pico-8 play session: hold → + tap 🅾

[t = 1 s] hold → ~1s, tap 🅾 ~2×
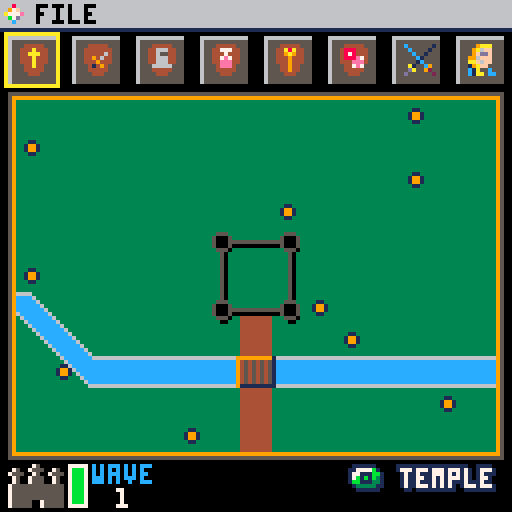
[t = 2 s] hold → ~2s, tap 🅾 ~4×
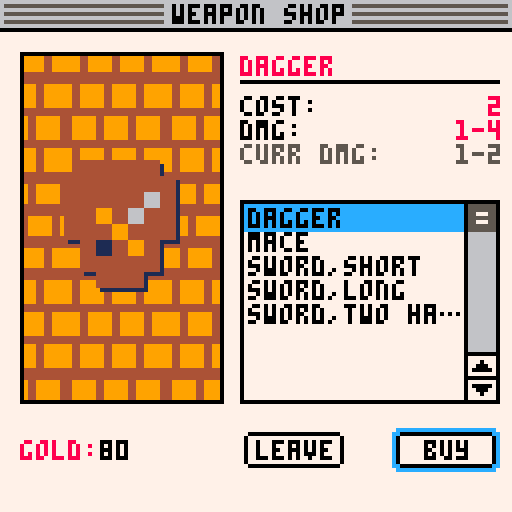

pico-8 cartridge
version 27
__lua__
function _init()
	plyr={
		x=8,
		y=8,
		lvl=1,
		hp=10,
		curr_hp=10,
		gold=80,
		exp=0,
		ac=10,
		dmg="1-2",
		d=2,
		amr_ac=0,
		str=15,
		int=13,
		wis=12,
		dex=14,
		con=15,
		cha=14,
		weapon="hands",
		armour="none",
		dead=false,
		init=0,
		type="derek",
		stat_points=0,
		castle_hp=100,
		castle_max_hp=100,
		magic={},
		potions={},
		bs="c"
		}
	reset_plyr=plyr
	save_plyr=plyr
	save_fmap={}
	save_wave=1

	fmap={}
	wave=1
	wave_reset=true
	wave_adv=false

	temple={
		{desc="cure light wounds",gold=2,val="4",stat="hp"},
		{desc="cure serious wounds",gold=5,val="8",stat="hp"},
		{desc="heal",gold=20,val="full",stat="hp"},
		{desc="identify",gold=1,val="1",stat="charge"}
		}

	weapons={
		{desc="dagger",gold=2,val="1-4",stat="dmg"},
		{desc="mace",gold=20,val="1-5",stat="dmg"},
		{desc="sword,short",gold=25,val="1-6",stat="dmg"},
		{desc="sword,long",gold=50,val="1-8",stat="dmg"},
		{desc="sword,two handed",gold=100,val="1-10",stat="dmg"}
		}

	armour={
		--light --dex mod
		{desc="padded",gold=5,val="11",stat="ac"},
		{desc="leather",gold=10,val="11",stat="ac"},
		{desc="studded leather",gold=45,val="12",stat="ac"},
		--medium --dex mod (max 2)
		{desc="hide",gold=10,val="12",stat="ac"},
		{desc="chain shirt",gold=50,val="13",stat="ac"},
		{desc="scale mail",gold=50,val="14",stat="ac"},
		{desc="breastplate",gold=400,val="14",stat="ac"},
		{desc="half plate",gold=750,val="15",stat="ac"},
		--heavy str requirements
		{desc="ring mail",gold=30,val="14",stat="ac"},
		{desc="chain mail",gold=75,val="16",stat="ac"},--str 13
		{desc="splint",gold=200,val="17",stat="ac"},--str 15
		{desc="plate",gold=1500,val="18",stat="ac"} --str 15
		}

	alchemist={
		{desc="potion of healing",gold=2,val="4",stat="potion"},
		{desc="potion of extra healing",gold=5,val="8",stat="potion"},
		{desc="potion of heal",gold=20,val="full",stat="potion"},
		{desc="potion of fiery breath",gold=10,val="1",stat="potion"}
		}

	magic={
		{desc="protection+1",gold=1000,val="1",stat="ring"},
		{desc="protection+2",gold=2000,val="1",stat="ring"},
		{desc="fire",gold=1000,val="1",stat="wand"},
		{desc="lightning",gold=3000,val="1",stat="wand"},
		{desc="destruction",gold=4000,val="1",stat="wand"},
		{desc="healing",gold=1200,val="1",stat="staff"}--,
		--{desc="dog",gold=777,val="5",stat="cha"}
		}

	games={
		{desc="basilisk",gold=8,val="10",stat="wins"},
		{desc="dragon eyes",gold=5,val="6",stat="wins"},
		{desc="odd man out",gold=2,val="3",stat="wins"}
		}

	list_start=1
	list_min=1
	list_pos=1
	list_len=8
	idx=1
	if (#armour<list_len) then
		list_end=#armour
		list_len=list_end
	else
		list_end=list_len
	end
	list_max=list_end

	but_num=2
	but_pos=but_num

	field_num=8
	field_pos=1

	field_x=60
	field_y=83

	--state
	select=false
	gamestate=0

	bpos=1
	bmenu=true
	blist=false
	bluse=false
	bltype=""
	fpos=1
	fmenu=false
	o={}
	spos=1
	log1=""
	log2=""
	log3=""
	log4=""
	tlog=""
end

function _update()
	if(plyr.dead and btnp(🅾️)) then
		_init()
	elseif (gamestate==0 and (btnp(🅾️) or btnp(❎)) and fmenu==false) then
			fmenu=true
	elseif (fmenu) then
		if(btnp(⬆️) and fpos>1) fpos-=1
		if(btnp(⬇️) and fpos<#o) fpos+=1
		if(btnp(🅾️)) picobar_act(o[fpos]) fpos=1
		if(btnp(❎)) fmenu=false fpos=1
	else
		if (gamestate==1) then
			control_field()
		elseif (gamestate==2) then
			control_field_active()
		elseif (gamestate==3) then
			control_shop()
		elseif (gamestate==4) then
			control_battle()
		elseif (gamestate==5) then
			control_textbox()
		elseif (gamestate==6) then
			control_textbox()
			if(gamestate==1) wave_init()
		end
	end
end

function _draw()
	cls()
	if (wave_reset) wave_init()
	--menu("temple",items)
	if (gamestate==0) then
		title_screen()
	elseif (gamestate==1) then
		cls()
		field()
		o={"save","load","quit"}
		picobar(o)
		wave_clear()
		battle_init=true
	elseif (gamestate==2) then
		field()
		field_active()
		o={"save","load","quit"}
		picobar(o)
		battle_init=true
	elseif (gamestate==3) then
		cls()
		if (shop==1) menu("temple",temple,40)
		if (shop==2) menu("weapon shop",weapons,48)
		if (shop==3) menu("armourer",armour,56)
		if (shop==4) menu("alchemist",alchemist,64)
		if (shop==5) menu("magic items",magic,72)
		if (shop==6) menu("gaming hall",games,80)
		if (shop==7) gamestate=2
		if (shop==8) derek_stats()
	elseif (gamestate==4) then
		if(battle_init) then
			e={}
			for m=1,#fmap[plyr.x][plyr.y].mobs do
				add(e,spawn_enemy(fmap[plyr.x][plyr.y].mobs[m].creature,10))
			end
			battle_init=false
			plyr.init=initiative(bonus(plyr.dex))
			log4=""
			log3=""
			log2=""
			log1=""
		end
		battle_screen(e)
		o={"save","load","quit"}
		picobar(o)
		if(blist) then
			if(bpos==3) then
				battle_list(plyr.potions,"potion") list_max=#plyr.potions
			elseif(bpos==4) then
				battle_list(plyr.magic,"magic") list_max=#plyr.magic
			end
		end
	elseif (gamestate==5) then
		battle_screen(e)
		o={"save","load","quit"}
		picobar(o)
		textbox(tlog,28)
	elseif (gamestate==6) then
		tlog="wave clear"
		textbox(tlog,28)
	end

	if (wave_adv) wave_attack() wave_advance()
	if (plyr.dead) gameover()
end
-->8
--menu
function menu(title,list,icon)
	list_end=#list
	list_len=#list
	list_limit=#list
	list_max=#list

	map(0,0)

	tx=centre_text(title)
	rectfill(tx-1,1,128-tx+1,6,6)
	print(title,tx+1,1,0)

	--image
	yrpt=3
	xrpt=5
	xpic=flr(50/xrpt)
	ypic=flr(87/yrpt)

	sspr(0, 64, 24, 32,5,13,50,87)
	rect(5,13,55,100,0)
	--spr(icon,27,53)
	--sspr( sx, sy, sw, sh, dx, dy, [dw,] [dh,] [flip_x,] [flip_y] )
	sspr(104,8,8,8,17,41,32,32)
	--sspr(104,8,8,8,15,39,34,34)
	sspr(icon,8,8,8,16,40,32,32)

	--textbox
	rect(60,50,116,100,0)
	rect(116,50,124,100,0)
	rect(116,88,124,94,0)

	list_move(list_pos,8,list)

	idx=1
	for l=list_start,list_limit do
		if (idx==list_pos) then
			rectfill(61,51+6*(idx-1),115,57+6*(idx-1),12)
			print(list[l].desc,60,14,8)
			--stats
			print("cost:",60,24,0)
			print(list[l].gold,126-#tostr(list[l].gold)*4,24,8)
			print(list[l].stat..":",60,30,0)
			print(list[l].val,126-#list[l].val*4,30,8)
			print("curr "..list[l].stat..":",60,36,5)
			if (title=="weapon shop") then
				print(plyr.dmg,126-#plyr.dmg*4,36,5)
			elseif (title=="armourer") then
				print(plyr.amr_ac,126-#tostr(plyr.amr_ac)*4,36,5)
			end
		end
		txt=list[l].desc
		if(#txt>12) txt=sub(txt,1,12).."…"
		print(txt,62,52+6*(idx-1),0)
		if (list_pos<=list_end) then
			idx+=1
		end
	end
	--scroll bar
	rectfill(117,51,123,87,6)

	p=list_pos+list_start-1

	--scroll icon
	--spr(18,117,55+36*((p-2)/#list))
	scroll_bar(117,51,40)
	--scroll arrows
	--up
	line(118,92,120,90,0)
	line(122,92,120,90,0)
	line(118,92,122,92,0)
	pset(120,91,0)

	--down
	line(118,96,120,98,0)
	line(122,96,120,98,0)
	line(118,96,122,96,0)
	pset(120,97,0)

	--line under title
	line(60,20,124,20,0)

	local pad=2

	if (but_pos==1 and select) then
		gamestate=1
		select=false
		but_pos=2
		list_pos=1
		list_start=1
	elseif (but_pos==1) then
		button(63,110,"leave",true)
	else
		button(63,110,"leave",false)
	end
	if (but_pos==2) then
		button(101,110,"buy",true)
		if (select and plyr.gold-list[p].gold>=0 and plyr.dmg != list[p].val) then
			if (title=="weapon shop") then
				plyr.dmg=list[p].val
				plyr.d=tonum(sub(list[p].val,3))
				plyr.weapon=list[p].desc
			elseif (title=="armourer") then
				plyr.amr_ac=list[p].val
				plyr.armour=list[p].desc
			elseif (title=="alchemist") then
				add(plyr.potions,list[p])
			elseif (title=="magic items") then
				add(plyr.magic,list[p])
			elseif (title=="gaming hall") then
				if(list[p].desc=="basilisk") then
					if(droll(1,6)==1) then
						plyr.gold+=10
					elseif(droll(1,6)==1) then
						plyr.gold+=10
					end
				elseif(list[p].desc=="dragon eyes") then
					if(droll(1,6)==droll(1,6)) plyr.gold+=6
				elseif(list[p].desc=="odd man out") then
					d=droll(2,6)
					if(flr(d/2)*2==d) plyr.gold+=3
				end
			elseif (title=="temple") then
				if(plyr.curr_hp+list[p].val <= plyr.hp) then
					plyr.curr_hp+=list[p].val
				else
					plyr.curr_hp=plyr.hp
				end
			end
			plyr.gold-=list[p].gold
		end
	else
		button(101,110,"buy",false)
	end

	--gold
	print("gold:",5,110,8)
	print(plyr.gold,25,110,0)
end

function button(x,y,text,highlight)
	local col=0

	--button
	rect(x-2,y-2,x+22,y+6,col)
	offset=(20-#text*4)/2
	print(text,x+offset+1,y,col)

	--highlight
	if (highlight) then
		col=12
		pset(x-2,y-2,col)
		pset(x-2,y+6,col)
		pset(x+22,y+6,col)
		pset(x+22,y-2,col)

		rect(x-3,y-3,x+23,y+7,col)
		pset(x-3,y-3,7)
		pset(x-3,y+7,7)
		pset(x+23,y+7,7)
		pset(x+23,y-3,7)
	else
		pset(x-2,y-2,7)
		pset(x-2,y+6,7)
		pset(x+22,y+6,7)
		pset(x+22,y-2,7)
	end
end

function scroll_bar(x,y,h)
	scy=y+(h/list_max)*(list_start+list_pos-1)-(h/list_max)
	if(scy>y+h-10) scy=y+h-10
	--if(list_pos+list_start==list_limit) scy=y+h-10
	spr(18,x,scy)
end

-->8
--helper
function centre_text(str)
	pos=((32*4)-(#str*4))/2
	return pos
end

function num_size(num)
	return (4*#tostr(num))
end

function list_move(pos,display,list)
	--if (pos==list_max) then
	if (pos==display) then
		list_start+=1
		list_end+=1
		--list_max+=1
		list_pos-=1
	end
	if (pos==list_min and list_start>1) then
		list_end-=1
		list_start-=1
		list_pos+=1
	end

	if(list_start+display-1<=#list) then
		list_limit=list_start+display-1
	else
		list_limit=#list
	end
end
function add_log(txt)
	log4=log3
	log3=log2
	log2=log1
	log1=txt
end

function textbox(text,s)
	pad=20
	chars=20
	lines=ceil(#text/chars)+1
	xtra=(lines-5)*7
	rectfill(21,21,108,71+xtra,1)
	rectfill(20,20,107,70+xtra,7)
	--rect(1+pad,1+pad,126-pad,89-pad,0)
	rectfill(25,25,33,34,0)
	spr(s,26,26)
	for t=1,lines do
		print(sub(text,(t-1)*chars,t*chars-1),25,37+(t-1)*7,0)
		--print(tlog,5+pad,5+pad+1+11)
	end

	dbutton("s",99,64+xtra,true)
end

function dbutton(type,x,y,bg)
	if(bg) then
		bprint("❎",x,y,0,0)
	end
	if(type=="s") then
		if(plyr.bs=="c") then
			spr(16,x,y)
		else
			spr(32,x,y)
		end
	end
	if(type=="x") then
		if(plyr.bs=="c") then
			spr(32,x,y)
		else
			spr(16,x,y)
		end
	end
end

function bprint(str,x,y,c1,c2)
	color(c2)
	print(str,x-1,y-1)
	print(str,x-1,y)
	print(str,x,y-1)
	print(str,x+1,y+1)
	print(str,x+1,y)
	print(str,x,y+1)

	print(str,x,y,c1)
end

function bspr(s,x,y,c)
	spr(s,x,y)
end

-->8
--field
function field()
	spc=16
	bpos=1
	map(32,0,4,1)
	for i=0,7 do
		spr(37,spc*i,7)
		spr(38,spc*i+8,7)
		spr(53,spc*i,15)
		spr(54,spc*i+8,15)
		spr(21+i,spc*i+5,11)
	end

	--level up symbol
	if(plyr.stat_points>0) spr(41,121,16)

	spr(39,1,116)
	spr(40,9,116)
	spr(55,1,124)
	spr(56,9,124)
	print("wave",23,116,12)
	print(wave,29,122,7)
	cp=plyr.castle_hp/plyr.castle_max_hp
	if (cp <= 0.5) then
		chp=8
	elseif (cp <= 0.25) then
		chp=9
	else
		chp=11
	end
	rectfill(17,125-8*cp,21,125,chp)
	rect(17,116,21,126,7)

	rect(spc*(field_pos-1)+1,8,spc*(field_pos-1)+14,21,10)

	if(field_pos==1)bprint("🅾️ temple",88,117,7,1) dbutton("s",88,117)
	if(field_pos==2)bprint("🅾️ weapon",88,117,7,1) dbutton("s",88,117)
	if(field_pos==3)bprint("🅾️ armour",88,117,7,1) dbutton("s",88,117)
	if(field_pos==4)bprint("🅾️ aclmst",88,117,7,1) dbutton("s",88,117)
	if(field_pos==5)bprint("🅾️ magic ",88,117,7,1) dbutton("s",88,117)
	if(field_pos==6)bprint("🅾️ gaming",88,117,7,1) dbutton("s",88,117)
	if(field_pos==7 and gamestate!=2)bprint("🅾️ field ",88,117,7,1) dbutton("s",88,117)
	if(field_pos==8)bprint("🅾️ derek ",88,117,7,1) dbutton("s",88,117)

	--border of field yellow
	rect(3,24,124,113,9)
	--grey
	rect(2,23,125,114,5)

	for x=1,15 do
		for y=1,11 do
			if (fmap[x][y].type == "e") then
				spr(58,x*8-2,y*8+19)
			end
		end
	end
end

function field_active()
	rect(3,24,124,113,10)
	rect(spc*(field_pos-1)+1,8,spc*(field_pos-1)+14,21,0)

	if (fmap[plyr.x][plyr.y].type=="e") then
		fx=#fmap[plyr.x][plyr.y].mobs/2-0.5
		for i=1,#fmap[plyr.x][plyr.y].mobs do
			p=i-1-fx
			rectfill(field_x+p*9-1,field_y-10,field_x+p*9+8,field_y-9+8,1)
			rect(field_x+p*9-1,field_y-10,field_x+p*9+8,field_y-9+8,0)
			spr(fmap[plyr.x][plyr.y].mobs[i].spr,field_x+p*9,field_y-9)
		end
	end

	rect(field_x,field_y,field_x+7,field_y+7,8)
	bprint("🅾️ attack",88,116,7,1) dbutton("s",88,116)
	bprint("❎ castle",88,122,7,1) dbutton("x",88,122)
end
-->8
--controls
function control_field()
	select=false
	if(btnp(⬆️)) fmenu=true
	if(btnp(⬅️) and field_pos>0) field_pos-=1
	if(btnp(⬅️) and field_pos<1) field_pos=8
	if(btnp(➡️) and field_pos<9) field_pos+=1
	if(btnp(➡️) and field_pos==9) field_pos=1
	if(btnp(🅾️)) then
		shop=field_pos
		gamestate=3
		field_x=60
		field_y=81
	end
	if(btnp(❎)) then
		wave_adv=true
	end
end

function control_field_active()
	if(btnp(⬆️) and field_y>25) field_y-=8 plyr.y-=1
	if(btnp(⬇️) and field_y<98) field_y+=8 plyr.y+=1
	if(btnp(⬅️) and field_x>11) field_x-=8 plyr.x-=1
	if(btnp(➡️) and field_x<116) field_x+=8 plyr.x+=1
	if(btnp(🅾️)) then
		shop=field_pos
		if(fmap[plyr.x][plyr.y].type=="e") gamestate=4
	end
	if(btnp(❎)) then
		gamestate=1
		plyr.x=8
		plyr.y=8
	end
end

function control_shop()
	if(shop==8) then
		if(btnp(⬆️)) then
			if (spos>1) then
				spos-=1
			end
		end
		if(btnp(⬇️)) then
			if (spos<6) then
				spos+=1
			end
		end
	else
		if(btnp(⬆️)) then
			if (list_pos>list_min) then
				list_pos-=1
			end
		end
		if(btnp(⬇️)) then
			if (list_pos+list_start-1<list_limit) then
				list_pos+=1
			end
		end
	end

	if(btnp(⬅️) and but_pos>1) but_pos-=1
	if(btnp(➡️) and but_pos<but_num) but_pos+=1
	if(btnp(🅾️)) then
		select=true
	else
		select=false
	end
end

function control_battle()
	if(fmenu) then
		if(btnp(🅾️)) then
			if(fpos==1) load()
		end
		if(btnp(❎)) then
			fmenu=false
			fpos=1
		end
		if(btnp(⬆️) and fpos>1) fpos-=1
		if(btnp(⬇️) and fpos<#o) fpos+=1
	elseif(blist) then
		if(btnp(⬆️)) then
				if (list_pos>list_min) then
					list_pos-=1
				end
		elseif(btnp(⬇️)) then
				if (list_pos+list_start-1<list_limit) then
					list_pos+=1
				end
		elseif(btnp(⬅️) and bpos > 1) then
			but_pos-=1
		elseif (btnp(➡️) and but_pos < 2) then
			but_pos+=1
		end
		if(btnp(❎) or (btnp(🅾️) and but_pos==1)) then
			blist=false
			but_pos=2
			list_limit=8
			list_max=8
			list_start=1
			list_pos=1
			list_min=1
		end
		if(btnp(🅾️) and but_pos==2) then
			lp=list_start+list_pos-1
			if(bltype=="potion" and #plyr.potions>0) then
				hpv=plyr.potions[lp].val
				d=plyr.potions[lp].desc
				hpc=plyr.curr_hp+hpv
				msg="potion heals derek for "..hpv
				log=true
				if(d=="potion of fiery breath") then
					r=ceil(rnd(#e))
					spell(plyr,e[r],"potion")
					log=false
				elseif(hpv=="full") then
					plyr.curr_hp=plyr.hp
				elseif(hpc <= plyr.hp) then
					plyr.curr_hp+=hpv
				elseif(plyr.curr_hp < plyr.hp) then
					plyr.curr_hp=plyr.hp
				else
					msg="potion has no effect"
				end
				del(plyr.potions,plyr.potions[lp])
				if(log) add_log(msg)
			elseif(bltype=="magic") then
				r=ceil(rnd(#e))
				spell(plyr,e[r],"derek casts "..plyr.magic[lp].desc)
			end
			enemy_attack()
			blist=false
		end
	elseif(bmenu and blist==false) then
		if(btnp(⬆️)) then
			fmenu=true
		elseif(btnp(⬅️) and bpos > 1) then
			bpos-=1
		elseif (btnp(⬅️)) then
			bpos=5
		end
		if(btnp(➡️) and bpos < 5) then
			bpos+=1
		elseif (btnp(➡️)) then
			bpos=1
		end
		if(btnp(🅾️)) then
			if(bpos==2) then
				add_log(battle_run())
				enemy_attack()
				bmenu=true
			elseif(bpos==3 or bpos==4) then
				blist=true
				list_pos=1
				list_start=1
			else
				bmenu=false
				epos=1
			end
		end
		if(btnp(❎) and blist) blist=false but_pos=2
	else
		if(btnp(⬆️) and epos > 1) then
			epos-=1
		elseif (btnp(⬆️)) then
			epos=#e
		end
		if(btnp(⬇️) and epos < #e) then
			epos+=1
		elseif (btnp(⬇️)) then
			epos=1
		elseif(btnp(🅾️)) then
			if(bpos==1) then
				attack(plyr,e[epos])
				enemy_attack()
			end
			bmenu=true
		end
	end
	print(epos,0,10,10)
end

function control_textbox()
	if(btnp(🅾️)) gamestate=1
end

-->8
--derek
function derek_stats()
	title="stats"
	local sx2,sy2=62,62
	local cx2,cy2=123,62
	map(0,0)
	tx=centre_text(title)
	rectfill(tx-1,1,128-tx+1,6,6)
	print(title,tx+1,1,0)
	spr(28,4,12)
	print("derek",15,14,8)

	rect(4,24,sx2,sy2,0)
	print("lvl:",6,26,0)
	print(plyr.lvl,sx2-num_size(plyr.lvl),26,12)
	print("hp:",6,32,0)
	print(plyr.curr_hp.."/"..plyr.hp,sx2-(4*(#tostr(plyr.hp)+#tostr(plyr.curr_hp)+1)),32,12)
	print("gold:",6,38,0)
	print(plyr.gold,sx2-num_size(plyr.gold),38,12)
	print("exp:",6,44,0)
	print(plyr.exp,sx2-num_size(plyr.exp),44,12)
	print("ac:",6,50,0)
	print(plyr.ac,sx2-num_size(plyr.ac),50,12)
	print("dmg:",6,56,0)
	print(plyr.dmg,sx2-num_size(plyr.dmg),56,12)

	rect(66,24,cx2,cy2,0)

	print("str:",68,26,0)
	print(plyr.str,cx2-num_size(plyr.str),26,8)
	print("int:",68,32,0)
	print(plyr.int,cx2-num_size(plyr.int),32,8)
	print("wis:",68,38,0)
	print(plyr.wis,cx2-num_size(plyr.wis),38,8)
	print("dex:",68,44,0)
	print(plyr.dex,cx2-num_size(plyr.dex),44,8)
	print("con:",68,50,0)
	print(plyr.con,cx2-num_size(plyr.con),50,8)
	print("cha:",68,56,0)
	print(plyr.cha,cx2-num_size(plyr.cha),56,8)

	sy=26+6*(spos-1)
	if(plyr.stat_points>0) spr(41,cx2-14,sy)

	if (but_pos==2 and select and plyr.stat_points>0) then
		if(spos==1) plyr.str+=1
		if(spos==2) plyr.int+=1
		if(spos==3) plyr.wis+=1
		if(spos==4) plyr.dex+=1
		if(spos==5) plyr.con+=1
		if(spos==6) plyr.cha+=1
		plyr.stat_points-=1
	end
	print("stat points:",68,14,0)
	print(plyr.stat_points,cx2-num_size(plyr.stat_points),14,0)
	print("weapon: "..plyr.weapon,6,70,0)
	print("armour: "..plyr.armour,6,80,0)

	if (but_pos==1 and select) then
		gamestate=1
		select=false
		but_pos=2
		list_pos=1
		list_start=1
	elseif (but_pos==1) then
		b=true
	else
		b=false
	end

	button(63,110,"leave",b)
	button(101,110,"buy",not b)
end

-->8
--waves
function wave_init()
	if (wave==1) then
		for x=1,15 do
			fmap[x]={}
			for y=1,11 do
				fmap[x][y]={type="o",mobs={}}
				if(fget(mget(x+31,y+2))==1) fmap[x][y].type="x"
			end
		end
		for y=1,11 do
			r=ceil(rnd(15))
			if (fmap[r][y].type!="x") then
				fmap[r][y].type="e"
				gbl={creature="goblin",lvl=1,spr=192,{}}
				orc={creature="orc",lvl=1,spr=193,{}}
				--rn=rnd({gbl,gbl,{gbl,gbl},orc})
				if(wave==1) rn=rnd({gbl,gbl,{gbl,gbl},orc})
				if(wave==2) rn=rnd({gbl,orc,{gbl,orc},orc})
				if(wave==3) rn=rnd({orc,orc,{gbl,orc,gbl},{gbl,orc}})
				if(wave==4) rn=rnd({orc,orc,{gbl,orc,gbl},{gbl,orc}})
				if(wave==5) rn=rnd({orc,orc,{gbl,orc,gbl},{gbl,orc}})
				if(#rn==1) rn={rn}
				fmap[r][y].mobs=rn
				--[[rn=rnd({1,2})
				if (rn==1) then
					fmap[r][y].mobs={{creature="goblin",lvl=1,spr=192,{}}}
				end
				if (rn==2) then
					fmap[r][y].mobs={{creature="goblin",lvl=1,spr=192,{}},
									{creature="orc",lvl=1,spr=193,{}},
									{creature="goblin",lvl=1,spr=192,{}}
								}
				end]]--

			end
			save_fmap=fmap
		end
	elseif (wave==2) then
		for x=1,15 do
			fmap[x]={}
			for y=1,11 do
				fmap[x][y]={type="o",mobs={}}
			end
		end
	end
	wave_reset=false
end

function wave_advance()
	nmap=fmap
	for x=15,1,-1 do
		for y=11,1,-1 do
			if (fmap[x][y].type=="e") then
				if (x<6 and y<5 and nmap[x+1][y+1].type=="o") then
					nmap[x][y].type="o"
					nmap[x+1][y+1].type="e"
					nmap[x+1][y+1].mobs=fmap[x][y].mobs
				elseif (x<6 and nmap[x+1][y].type=="o") then
					nmap[x][y].type="o"
					nmap[x+1][y].type="e"
					nmap[x+1][y].mobs=fmap[x][y].mobs
				elseif (y<5 and nmap[x][y+1].type=="o") then
					nmap[x][y].type="o"
					nmap[x][y+1].type="e"
					nmap[x][y+1].mobs=fmap[x][y].mobs
				end
			end
		end
	end

	fmap=nmap

	for x=1,15 do
		for y=1,11 do
			if(fmap[x][y].type=="e") then
				if(x>10 and y>7 and nmap[x-1][y-1].type=="o") then
					nmap[x][y].type="o"
					nmap[x-1][y-1].type="e"
					nmap[x-1][y-1].mobs=fmap[x][y].mobs
				elseif(x>10 and nmap[x-1][y].type=="o") then
					nmap[x][y].type="o"
					nmap[x-1][y].type="e"
					nmap[x-1][y].mobs=fmap[x][y].mobs
				elseif(y>7 and nmap[x][y-1].type=="o") then
					nmap[x][y].type="o"
					nmap[x][y-1].type="e"
					nmap[x][y-1].mobs=fmap[x][y].mobs
				elseif(y>7 and nmap[x-1][y].type=="o") then
						nmap[x][y].type="o"
						nmap[x-1][y].type="e"
						nmap[x-1][y].mobs=fmap[x][y].mobs
				end
			end
		end
	end

	fmap=nmap
	wave_adv=false
end

function wave_attack()
	for x=7,10 do
		for y=5,7 do
			if(fmap[x][y].type=="e")then
				for e=1,#fmap[x][y].mobs do
					if(plyr.castle_hp-fmap[x][y].mobs[e].lvl>=0) then
						plyr.castle_hp-=fmap[x][y].mobs[e].lvl*2
					else
						plyr.castle_hp=0
						plyr.dead=true
					end
				end
			end
		end
	end
end

function wave_clear()
	wc=0
	for x=1,15 do
		for y=1,11 do
			if (fmap[x][y].type=="e") then
				wc+=1
				break
			end
		end
	end
	if (wc==0) then
		gamestate=6
		wave+=1
	end
end
-->8
--battle
function battle_screen(enemy)
	--menu
	mx=61
	my=7
--	spc=28
	spc=13
	dead=0

	for m=0,4 do
		spr(37,mx+spc*m,my+0)
		spr(38,mx+spc*m+8,my+0)
		spr(53,mx+spc*m,my+8)
		spr(54,mx+spc*m+8,my+8)
		spr(5+m,mx+5+spc*m,my+4)
	end

	--derek
	dx=63
	dy=24
	rectfill(dx,dy,dx+63,dy+13,5)
	line(dx+1,dy+1,dx+10,dy+1,7)
	line(dx+1,dy+1,dx+1,dy+10,7)
	rectfill(dx+2,dy+2,dx+11,dy+11,0)
	spr(28,dx+3,dy+3)
	print("derek",dx+14,dy+1,7)

	if (plyr.curr_hp/plyr.hp <= 0.25) then
		ehealth=8
	elseif (plyr.curr_hp/plyr.hp <= 0.5) then
		ehealth=9
	else
		ehealth=11
	end
	rectfill(dx+14,dy+7,dx+14+48*(plyr.curr_hp/plyr.hp),dy+12,ehealth)
	rect(dx+14,dy+7,dx+62,dy+12,0)

	ex=63
	ey=dy

	--highlight selection
	if(bmenu) then
		rect(mx+spc*(bpos-1)+1,my+1,mx+spc*(bpos-1)+14,my+14,10)
	else
		spc=epos*17
		rect(ex-1,ey-1+spc,ex+64,ey+spc+14,10)
	end

	for i=1,#enemy do
		spc=i*17
		rectfill(ex,ey+spc,ex+63,ey+spc+13,5)
		line(ex+1,ey+spc+1,ex+10,ey+spc+1,7)
		line(ex+1,ey+spc+1,ex+1,ey+spc+10,7)
		rectfill(ex+2,ey+spc+2,ex+11,ey+spc+11,0)
		spr(enemy[i].spr,ex+3,ey+spc+3)
		--dead
		if (enemy[i].curr_hp<=0) spr(49,ex+3,ey+spc+3)
		print(enemy[i].type,ex+14,ey+spc+1,7)
		if (enemy[i].curr_hp/enemy[i].hp <= 0.25) then
			ehealth=8
		elseif (enemy[i].curr_hp/enemy[i].hp <= 0.5) then
			ehealth=9
		else
			ehealth=11
		end
		rectfill(ex+14,ey+spc+7,ex+14+48*(enemy[i].curr_hp/enemy[i].hp),ey+spc+12,ehealth)
		rect(ex+14,ey+spc+7,ex+62,ey+spc+12,0)
		if (enemy[i].curr_hp<=0) dead+=1
	end

	--log
	ty = 98
	rectfill(0,ty-4,127,127,0)
	rect(1,ty-3,126,126,7)
	print(log1,4,ty,7)
	print(log2,4,ty+7,6)
	print(log3,4,ty+14,5)
	print(log4,4,ty+21,5)

	--battle field
	bx=0
	by=9
	bc=bx+flr(58/2)
	bp=(bx+58)/(#enemy+1)

	map(18,3,bx+2,by,7,10)
	rect(bx+1,by,bx+58,ty-6,7)
	spr(11,bc,ty-24)
	for i=1,#enemy do
		if(enemy[i].curr_hp>0) spr(enemy[i].spr+16,(i)*bp,by+30)
	end

	if(plyr.curr_hp<=0) plyr.dead=true
	--reset battle after victory
	if(dead==#enemy and gamestate==4) then
		gamestate=5
		battle_init=true
		fmap[plyr.x][plyr.y].type="o"
		field_pos=1
		plyr.x=8
		plyr.y=8
		xp=0
		gold=0
		for i=1,#enemy do
			plyr.exp+=enemy[i].exp
			plyr.gold+=enemy[i].gold
			xp+=enemy[i].exp
			gold+=enemy[i].gold
		end
		tlog="enemies drop "..tostr(gold).." gp and "..tostr(xp).." experience. "
		level(plyr.exp)
	end
end

function battle_attack()
	if (hit(e[epos].ac,plyr.str,0)) then
		d=dmg(plyr.d,0)
		if (e[epos].curr_hp-d >= 0) then
			e[epos].curr_hp-=d
		else
			e[epos].curr_hp=0
		end
		log="derek hit "..e[epos].type.." for "..tostr(d).." dmg"
	else
		log="derek missed "..e[epos].type
	end
	return log
end

function battle_list(items,type)
	pad=12
	local b1,b2=false,false
	bltype=type
	rectfill(13,13,116,116,1)
	rectfill(12,12,115,115,7)

	--scroll bar
	rectfill(102,28,108,82,6)

	--scroll icon
	scroll_bar(102,28,55)
	--scroll arrows
	--up
	line(103,87,105,85,0)
	line(107,87,105,85,0)
	line(103,87,107,87,0)
	pset(105,86,0)

	--down
	line(103,91,105,93,0)
	line(107,91,105,93,0)
	line(103,91,107,91,0)
	pset(105,92,0)


	list_move(list_pos,11,items)

	print("use which "..type.."?",17,17,0)
	idx=1
	if(#items>0) then
		for i=list_start,list_limit do
			if (idx==list_pos) then
				rectfill(17,34+6*(idx-1),101,28+6*(idx-1),12)
			end
			if(#items[i]>19) then
				txt=sub(items[i].desc,1,19).."…"
			else
				txt=items[i].desc
			end
			print(txt,19,29+6*(idx-1),0)
			if (list_pos<=list_limit) then
				idx+=1
			end
		end
	end

	if(but_pos==1) then
		b1=true
		b2=false
	else
		b1=false
		b2=true
	end
	button(115-55,105,"close",b1)
	button(115-25,105,"ok",b2)

	--textbox
	rect(17,27,101,95,0)
	rect(101,27,109,95,0)
	rect(101,83,109,89,0)
end

function attack(atk,def)
	if (hit(def.ac,atk.str,0)) then
		d=dmg(atk.d,0)
		if (def.curr_hp-d >= 0) then
			def.curr_hp-=d
		else
			def.curr_hp=0
		end
		add_log(atk.type.." hit "..def.type.." for "..tostr(d).." dmg")
	else
		add_log(atk.type.." missed "..def.type)
	end
	return d
end

function enemy_attack()
	for i=1,#e do
		attack(e[i],plyr)
	end
end

function spell(atk,def,style)
	if (hit(def.ac,atk.str,0)) then
		d=dmg(atk.d,0)
		if (def.curr_hp-d >= 0) then
			def.curr_hp-=d
		else
			def.curr_hp=0
		end
		add_log(style.." hit "..def.type.." for "..tostr(d).." dmg")
	else
		add_log(style.." missed "..def.type)
	end

	return d
end

function battle_run()
	if(rnd(20) > 10) then
		tlog="derek runs away"
		textbox(tlog,28)
		gamestate=5
		battle_init=true
		field_pos=1
		plyr.x=8
		plyr.y=8
	else
		log="derek tried to run"
	end

	return log
end

function hit(ac,str,bns)
	hit_result=false
	dice=ceil(rnd(20))

	if (dice+bns+bonus(str) > ac/2) hit_result=true

	return hit_result
end

function droll(dice,sides)
	result=0
	for d=1,dice do
		result+=ceil(rnd(sides))
	end

	return result
end

function dmg(d,bonus)
	return ceil(rnd(d))+bonus
end

function initiative(bonus)
	result=droll(1,20)+bonus
	return result
end

function sortByInit(a)
   for i=1,#a do
       local j = i
       while j > 1 and a[j-1].init > a[j].init do
           a[j],a[j-1] = a[j-1],a[j]
           j = j - 1
       end
   end
end

function bonus(stat)
	b=0
	if (stat==1) then b=-5
	elseif (stat<=3) then b=-4
	elseif (stat<=5) then b=-3
	elseif (stat<=7) then b=-2
	elseif (stat<=9) then b=-1
	elseif (stat<=11) then b=0
	elseif (stat<=13) then b=1
	elseif (stat<=15) then b=2
	elseif (stat<=17) then b=3
	elseif (stat<=19) then b=4
	elseif (stat<=21) then b=5
	elseif (stat<=23) then b=6
	elseif (stat<=25) then b=7
	elseif (stat<=27) then b=8
	elseif (stat<=29) then b=9
	elseif (stat<=30) then b=10
	else
		b=10
	end
	return b
end

function level(xp)
	lvl = plyr.lvl
	--max number in pico-8 is 32768
	if(xp>=30 and lvl<2) lvl=2 xp-=30
	if(xp>=60 and lvl<3) lvl=3 xp-=60
	if(xp>=180 and lvl<4) lvl=4 xp-=180
	if(xp>=380 and lvl<5) lvl=5 xp-=380
	if(xp>=750 and lvl<6) lvl=6 xp-=750
	if(xp>=900 and lvl<7) lvl=7 xp-=900
	if(xp>=1100 and lvl<8) lvl=8 xp-=1100
	if(xp>=1400 and lvl<9) lvl=9 xp-=1400
	if(xp>=1600 and lvl<10) lvl=10 xp-=1600
	if(xp>=2100 and lvl<11) lvl=11 xp-=2100
	if(xp>=1500 and lvl<12) lvl=12 xp-=1500
	if(xp>=2000 and lvl<13) lvl=13 xp-=2000
	if(xp>=2000 and lvl<14) lvl=14 xp-=2000
	if(xp>=2500 and lvl<15) lvl=15 xp-=2500
	if(xp>=3000 and lvl<16) lvl=16 xp-=3000
	if(xp>=3000 and lvl<17) lvl=17 xp-=3000
	if(xp>=4000 and lvl<18) lvl=18 xp-=4000
	if(xp>=4000 and lvl<19) lvl=19 xp-=4000
	if(xp>=5000 and lvl<20) lvl=20 xp-=5000
	if(lvl>plyr.lvl) then
		tlog = tlog.."derek leveled up to "..tostr(lvl).."!"
		plyr.stat_points+=1
		plyr.hp+=droll(1,6)+bonus(plyr.con)
	end
	plyr.lvl = lvl
end

function spawn_enemy(type,lvl)
	tbl={}
	if (type=="goblin") then
		hp=droll(2,6)
		tbl={hp=hp,
			curr_hp=hp,
			str=8,
			dex=14,
			con=10,
			int=10,
			wis=8,
			cha=8,
			weapon="scimitar",
			d=6,--1d6
			armour="leather",
			ac=15,
			type=type,
			spr=192,
			exp=5,
			gold=10,
			init=initiative(bonus(14))
			}
	end
	if (type=="orc") then
		hp=droll(2,8)+6
		tbl={hp=hp,
			curr_hp=hp,
			str=16,
			dex=12,
			con=16,
			int=7,
			wis=11,
			cha=10,
			weapon="greataxe",
			d=12,--1d12
			armour="hide",
			ac=10,
			type=type,
			spr=193,
			exp=10,
			gold=20,
			init=initiative(bonus(12))
			}
	end
	if (type=="knight") then
		hp=droll(8,8)+16
		tbl={hp=hp,
			curr_hp=hp,
			str=16,
			dex=11,
			con=14,
			int=11,
			wis=11,
			cha=15,
			weapon="sword, great",
			d=6,--2d6
			armour="plate",
			ac=18,
			type=type,
			spr=194,
			exp=70,
			gold=100,
			init=initiative(bonus(11))
			}
	end
	return tbl
end

function title_screen()
	rectfill(0,8,127,127,13)
	rectfill(25,45,101,59,5)
	rect(26,46,100,58,10)
	bprint("siege of darkwood",30,50,10,0)
	print("❎/🅾️ to start",37,68,7)
	bprint("❎",37,68,0,0)
	dbutton("x",37,68)
	bprint("🅾️",49,68,0,0)
	dbutton("s",49,68)
	o={"new","load"}
	picobar(o)
end

function picobar(opts)
	shadow=1
	rectfill(0,0,127,6,6)
	line(0,7,127,7,shadow)
	spr(48,1,1)
	if(fmenu) then
		rectfill(8,8,54,9+7*#opts,shadow)
		--grey box
		rectfill(7,7,53,7+7*#opts,6)
		--box edge
		rect(7,7,53,8+7*#opts,5)
		--file background
		rectfill(7,0,25,7,5)
		--highlight option
		rectfill(8,8+7*(fpos-1),52,14+7*(fpos-1),12)
		print("file",9,1,7)
		for i=1,#opts do
			print(opts[i],9,9+7*(i-1),0)
		end
	else
		print("file",9,1,0)
	end
end

function picobar_act(act)
	if(act=="save") save() fmenu=false
	if(act=="load") load() fmenu=false
	if(act=="new")then
		gamestate=1
		fmenu=false
	end
	if(act=="quit") reset()
end

function reset()
	plyr=reset_plyr
	fmap={}
	wave=1
	wave_init()
	field_pos=1
	fmenu=false
	gamestate=0
end

function save()
	save_plyr=plyr
	save_fmap=fmap
	save_wave=wave
end

function load()
	plyr=save_plyr
	fmap=save_fmap
	wave=save_wave
	gamestate=1
	bpos=1
end

function gameover()
	textbox("sorry. you have been killed. the city will now surely fall into the hands of torque. please try again.",10)
end
__gfx__
00000000666666666666666666666666999499940000000700000000000770000000000009000000007770000000000000000000000000000000000000000000
000000006555555555555555555555569994999400000070000cc0000077770000a8a00007777000077777000000000000000000000000000000000000000000
007007006666666666666666666666664444444400000700000c000000077000009a9000077777707057057000aa000600000000000000000000000000000000
0007700065555555555555555555555699499949000070000ccccc00000ee00000090000077777707567567000af006000000000000000000000000000000000
000770006666666666666666666666669949994900070000000c000000eeee000009000007777770077577000adc060000000000000000000000000000000000
00700700655555555555555555555556444444440a700000000cc0000eeeeee00009000009777770077d77000cccd00000000000000000000000000000000000
000000006666666666666666666666669499949904a0000000c00c0000eeee0000090000090007700076700000cc000000000000000000000000000000000000
0000000000000000000000000000000094999499400000000c00c000000ee0000000000009000000006760000c0c000000000000000000000000000000000000
07777b0077777777555555507777777744444444044444000444440004444400044444000444440004444400c0000001009aaa00011111000000000000000000
77000bb077777777555555507777777799499949444a444044444440446664404477744044a8a440488844400c00001009a6ff00111111100000000000000000
7b0b0b307777777755777550777777779949994944aaa440444446404460044044474440449a94404878444000c0010009fddf00111111100000000000000000
bb00033077777777555555507777777744444444444a44404494644044666440447e7440444944404888e740000c1000996fff00111111100000000000000000
0333330077777777557775507777777794999499444a4440444944404466644044eee44044494440444eee400001c000aaf6ff00111111100000000000000000
0000000077777777555555507777777794999499044a4400041494000666660004eee400044944000447e7000a100c9019aff000011111000000000000000000
00000000777777775555555077777777444444440444440004444400044444000444440004494400044444000da00920c1a55c00011111000000000000000000
0000000077777777000000000000000049994999004440000044400000444000004440000044400000444000d0000002c1aa5cc0001110000000000000000000
09999800707070700000000000000000499949990000000000000000000000075000000005550000000000000000000000000000000000000000000000000000
99080880070707070000000000000000444444440000000000000000007500755500750055b55000000000000000000000000000000000000000000000000000
9880882070707070000000000000000099949994006666666666660007555007500755505bbb5000000000000000000000000000000000000000000000000000
88080220070707070000000000000000999499940065555555555500007500755500750055b55000000000000000000000000000000000000000000000000000
02222200707070700000000000000000444444440065555555555500007500755500750005550000000000000000000000000000000000000000000000000000
00000000070707070000000000000000994999490065555555555500075555555555555000000000000000000000000000000000000000000000000000000000
00000000707070700000000555555555994999490065555555555500075555555555555000000000000000000000000000000000000000000000000000000000
00000000070707070000005000000000444444440065555555555500075555555555555000000000000000000000000000000000000000000000000000000000
00800000505050500000005000000050000000000065555555555500075555555555555000000000011000000110000000000000000000000000000000000000
097f0000050505050000005000000005000000000065555555555500075555500755555000050000199100001881000000000000000000000000000000000000
a777e000505050500000005000000000000000000065555555555500075555500755555000555000199100001881000000000000000000000000000000000000
0b7d0000050505050000005000000000000000000065555555555500000000000000000005555500011000000110000000000000000000000000000000000000
00c00000505050500000005000000000000000000065555555555500000000000000000000000000000000000000000000000000000000000000000000000000
00000000050505050000005000000000000000000065555555555500000000000000000000000000000000000000000000000000000000000000000000000000
00000000505050500000005000000000000000000000000000000000000000000000000000000000000000000000000000000000000000000000000000000000
00000000050505050000005000000000000000000000000000000000000000000000000000000000000000000000000000000000000000000000000000000000
333333339999999933333333333333333333333300000000cccccccc000000000000000000000000000000000000000000000000000000000000000000000000
333333334545454533555333333333333335553333333333cccccccc000000000000000000000000000000000000000000000000000000000000000000000000
333333334545454535000533333333333350005300000000cccccccc000000000000000000000000000000000000000000000000000000000000000000000000
333333334545454535000555555555555550005333333333cccccccc000000000000000000000000000000000000000000000000000000000000000000000000
333333334545454535000500000000000050005300000000cccccccc000000000000000000000000000000000000000000000000000000000000000000000000
333333334545454533555033333333333335550333333333cccccccc000000000000000000000000000000000000000000000000000000000000000000000000
333333334545454533350333333333333333503300000000cccccccc000000000000000000000000000000000000000000000000000000000000000000000000
333333331111111133350333333333333333503333333333cccccccc000000000000000000000000000000000000000000000000000000000000000000000000
66666666444444443335033333333333333350330000000000000000000000000000000000000000000000000000000000000000000000000000000000000000
cccccccc444444443335033333333333333350330000000000000000000000000000000000000000000000000000000000000000000000000000000000000000
cccccccc444444443335033333333333333350330000000000000000000000000000000000000000000000000000000000000000000000000000000000000000
cccccccc444444443335033333333333333350333333333300000000000000000000000000000000000000000000000000000000000000000000000000000000
cccccccc444444443335033333333333333350330000000000000000000000000000000000000000000000000000000000000000000000000000000000000000
cccccccc444444443335033333333333333350330000000000000000000000000000000000000000000000000000000000000000000000000000000000000000
cccccccc444444443335033333333333333350330000000000000000000000000000000000000000000000000000000000000000000000000000000000000000
66666666444444443335033333333333333350333333333300000000000000000000000000000000000000000000000000000000000000000000000000000000
ccc63333333333333335033333333333333350330000000000000000000000000000000000000000000000000000000000000000000000000000000000000000
cccc6333333333333335033333333333333350330000000000000000000000000000000000000000000000000000000000000000000000000000000000000000
ccccc633333333333355533333333333333555330000000000000000000000000000000000000000000000000000000000000000000000000000000000000000
cccccc63333333333500053333333333335000530000000000000000000000000000000000000000000000000000000000000000000000000000000000000000
ccccccc6333333333500055555555555555000530000000000000000000000000000000000000000000000000000000000000000000000000000000000000000
6ccccccc633333333500050000000000005000530000000000000000000000000000000000000000000000000000000000000000000000000000000000000000
36ccccccc63333333355503344444444333555030000000000000000000000000000000000000000000000000000000000000000000000000000000000000000
336ccccccc6333333330033344444444333300330000000000000000000000000000000000000000000000000000000000000000000000000000000000000000
3336ccccccc666666666666916666666666633330000000000000000000000000000000000000000000000000000000000000000000000000000000000000000
33336cccccccccccccccccc91ccccccccccc63330000000000000000000000000000000000000000000000000000000000000000000000000000000000000000
333336ccccccccccccccccc91cccccccccccc6330000000000000000000000000000000000000000000000000000000000000000000000000000000000000000
3333336cccccccccccccccc91ccccccccccccc630000000000000000000000000000000000000000000000000000000000000000000000000000000000000000
33333336ccccccccccccccc91cccccccccccccc60000000000000000000000000000000000000000000000000000000000000000000000000000000000000000
333333336cccccccccccccc91ccccccc6ccccccc0000000000000000000000000000000000000000000000000000000000000000000000000000000000000000
3333333336ccccccccccccc91ccccccc36cccccc0000000000000000000000000000000000000000000000000000000000000000000000000000000000000000
33333333336666666666666916666666336ccccc0000000000000000000000000000000000000000000000000000000000000000000000000000000000000000
99949994999499949994999499949994000000000000000000000000000000000000000000000000000000000000000000000000000000000000000000000000
99949994999499949994999499949994000000000000000000000000000000000000000000000000000000000000000000000000000000000000000000000000
44444444444444444444444444444444000000000000000000000000000000000000000000000000000000000000000000000000000000000000000000000000
99499949994999499949994999499949000000000000000000000000000000000000000000000000000000000000000000000000000000000000000000000000
99499949994999499949994999499949000000000000000000000000000000000000000000000000000000000000000000000000000000000000000000000000
44444444444444444444444444444444000000000000000000000000000000000000000000000000000000000000000000000000000000000000000000000000
94999499949994999499949994999499000000000000000000000000000000000000000000000000000000000000000000000000000000000000000000000000
94999499949994999499949994999499000000000000000000000000000000000000000000000000000000000000000000000000000000000000000000000000
44444444444444444444444444444444000000000000000000000000000000000000000000000000000000000000000000000000000000000000000000000000
99499949994999499949994999499949000000000000000000000000000000000000000000000000000000000000000000000000000000000000000000000000
99499949994999499949994999499949000000000000000000000000000000000000000000000000000000000000000000000000000000000000000000000000
44444444444444444444444444444444000000000000000000000000000000000000000000000000000000000000000000000000000000000000000000000000
94999499949994999499949994999499000000000000000000000000000000000000000000000000000000000000000000000000000000000000000000000000
94999499949994999499949994999499000000000000000000000000000000000000000000000000000000000000000000000000000000000000000000000000
44444444444444444444444444444444000000000000000000000000000000000000000000000000000000000000000000000000000000000000000000000000
49994999499949994999499949994999000000000000000000000000000000000000000000000000000000000000000000000000000000000000000000000000
49994999499949994999499949994999000000000000000000000000000000000000000000000000000000000000000000000000000000000000000000000000
44444444444444444444444444444444000000000000000000000000000000000000000000000000000000000000000000000000000000000000000000000000
99949994999499949994999499949994000000000000000000000000000000000000000000000000000000000000000000000000000000000000000000000000
99949994999499949994999499949994000000000000000000000000000000000000000000000000000000000000000000000000000000000000000000000000
44444444444444444444444444444444000000000000000000000000000000000000000000000000000000000000000000000000000000000000000000000000
99499949994999499949994999499949000000000000000000000000000000000000000000000000000000000000000000000000000000000000000000000000
99499949994999499949994999499949000000000000000000000000000000000000000000000000000000000000000000000000000000000000000000000000
44444444444444444444444444444444000000000000000000000000000000000000000000000000000000000000000000000000000000000000000000000000
99949994999499949994999499949994000000000000000000000000000000000000000000000000000000000000000000000000000000000000000000000000
99949994999499949994999499949994000000000000000000000000000000000000000000000000000000000000000000000000000000000000000000000000
44444444444444444444444444444444000000000000000000000000000000000000000000000000000000000000000000000000000000000000000000000000
99499949994999499949994999499949000000000000000000000000000000000000000000000000000000000000000000000000000000000000000000000000
99499949994999499949994999499949000000000000000000000000000000000000000000000000000000000000000000000000000000000000000000000000
44444444444444444444444444444444000000000000000000000000000000000000000000000000000000000000000000000000000000000000000000000000
94999499949994999499949994999499000000000000000000000000000000000000000000000000000000000000000000000000000000000000000000000000
94999499949994999499949994999499000000000000000000000000000000000000000000000000000000000000000000000000000000000000000000000000
d06ff000066660000011000000000000000000000000000000000000000000000000000000000000000000000000000000000000000000000000000000000000
5f976500005556000221160000000000000000000000000000000000000000000000000000000000000000000000000000000000000000000000000000000000
0f9ff5f000663360015f500000000000000000000000000000000000000000000000000000000000000000000000000000000000000000000000000000000000
00aaf3ff066333360faf101100000000000000000000000000000000000000000000000000000000000000000000000000000000000000000000000000000000
4f3f334f0abb63560555211100000000000000000000000000000000000000000000000000000000000000000000000000000000000000000000000000000000
ff33333fb3bb65560d55222200000000000000000000000000000000000000000000000000000000000000000000000000000000000000000000000000000000
f03333303b3635600552211200000000000000000000000000000000000000000000000000000000000000000000000000000000000000000000000000000000
00033333055636001122d11100000000000000000000000000000000000000000000000000000000000000000000000000000000000000000000000000000000
00000000000000700011060500000000000000000000000000000000000000000000000000000000000000000000000000000000000000000000000000000000
0000000000660067022f500500000000000000000000000000000000000000000000000000000000000000000000000000000000000000000000000000000000
0000000000a3604000ff500500000000000000000000000000000000000000000000000000000000000000000000000000000000000000000000000000000000
000f000000336040001d109900000000000000000000000000000000000000000000000000000000000000000000000000000000000000000000000000000000
00313f00035555300121211f00000000000000000000000000000000000000000000000000000000000000000000000000000000000000000000000000000000
0f033000055550401015100900000000000000000000000000000000000000000000000000000000000000000000000000000000000000000000000000000000
00031000001010400001000000000000000000000000000000000000000000000000000000000000000000000000000000000000000000000000000000000000
00500500005050400020100000000000000000000000000000000000000000000000000000000000000000000000000000000000000000000000000000000000
__gff__
0000000000000000000000000000000000000000000000000000000000000000000000000000000000000000000000000000000000000000000000000000000000000101010001000000000000000000010001010100000000000000000000000100010101000000000000000000000000010101010000000000000000000000
0000000000000000000000000000000000000000000000000000000000000000000000000000000000000000000000000000000000000000000000000000000000000000000000000000000000000000000000000000000000000000000000000000000000000000000000000000000000000000000000000000000000000000
__map__
0102020202020202020202020202020300000000000000000000000000000000000000000000000000000000000000000000000000000000000000000000000000000000000000000000000000000000000000000000000000000000000000000000000000000000000000000000000000000000000000000000000000000000
1111111111111111111111111111111100000000000000000000000000000000000000000000000000000000000000000000000000000000000000000000000000000000000000000000000000000000000000000000000000000000000000000000000000000000000000000000000000000000000000000000000000000000
1111111111111111111111111111111100464646464646464600000000000000000000000000000000000000000000000000000000000000000000000000000000000000000000000000000000000000000000000000000000000000000000000000000000000000000000000000000000000000000000000000000000000000
1111111111111111111111111111111100464646464646464600000000000000404040404040404040404040404040000000000000000000000000000000000000000000000000000000000000000000000000000000000000000000000000000000000000000000000000000000000000000000000000000000000000000000
1111111111111111111111111111111100464646464646464600000000000000404040404040404040404040404040000000000000000000000000000000000000000000000000000000000000000000000000000000000000000000000000000000000000000000000000000000000000000000000000000000000000000000
1111111111111111111111111111111100454545454545454500000000000000404040404040404040404040404040000000000000000000000000000000000000000000000000000000000000000000000000000000000000000000000000000000000000000000000000000000000000000000000000000000000000000000
1111111111111111111111111111111100555555555555555500000000000000404040404040404040404040404040000000000000000000000000000000000000000000000000000000000000000000000000000000000000000000000000000000000000000000000000000000000000000000000000000000000000000000
1111111111111111111111111111111100656565656565656500000000000000404040404040424344404040404040000000000000000000000000000000000000000000000000000000000000000000000000000000000000000000000000000000000000000000000000000000000000000000000000000000000000000000
1111111111111111111111111111111100656565656565656500000000000000404040404040525354404040404040000000000000000000000000000000000000000000000000000000000000000000000000000000000000000000000000000000000000000000000000000000000000000000000000000000000000000000
1111111111111111111111111111111100656565656565656500000000000000746140404040626364404040404040000000000000000000000000000000000000000000000000000000000000000000000000000000000000000000000000000000000000000000000000000000000000000000000000000000000000000000
1111111111111111111111111111111100656565656565656500000000000000706061404040405140404040404040000000000000000000000000000000000000000000000000000000000000000000000000000000000000000000000000000000000000000000000000000000000000000000000000000000000000000000
1111111111111111111111111111111100656565656565656500000000000000407071505050724173505050505050000000000000000000000000000000000000000000000000000000000000000000000000000000000000000000000000000000000000000000000000000000000000000000000000000000000000000000
1111111111111111111111111111111100000000000000000000000000000000404040404040405140404040404040000000000000000000000000000000000000000000000000000000000000000000000000000000000000000000000000000000000000000000000000000000000000000000000000000000000000000000
1111111111111111111111111111111100000000000000000000000000000000404040404040405140404040404040000000000000000000000000000000000000000000000000000000000000000000000000000000000000000000000000000000000000000000000000000000000000000000000000000000000000000000
1111111111111111111111111111111100000000000000000000000000000000000000000000000000000000000000000000000000000000000000000000000000000000000000000000000000000000000000000000000000000000000000000000000000000000000000000000000000000000000000000000000000000000
1111111111111111111111111111111100000000000000000000000000000000000000000000000000000000000000000000000000000000000000000000000000000000000000000000000000000000000000000000000000000000000000000000000000000000000000000000000000000000000000000000000000000000
